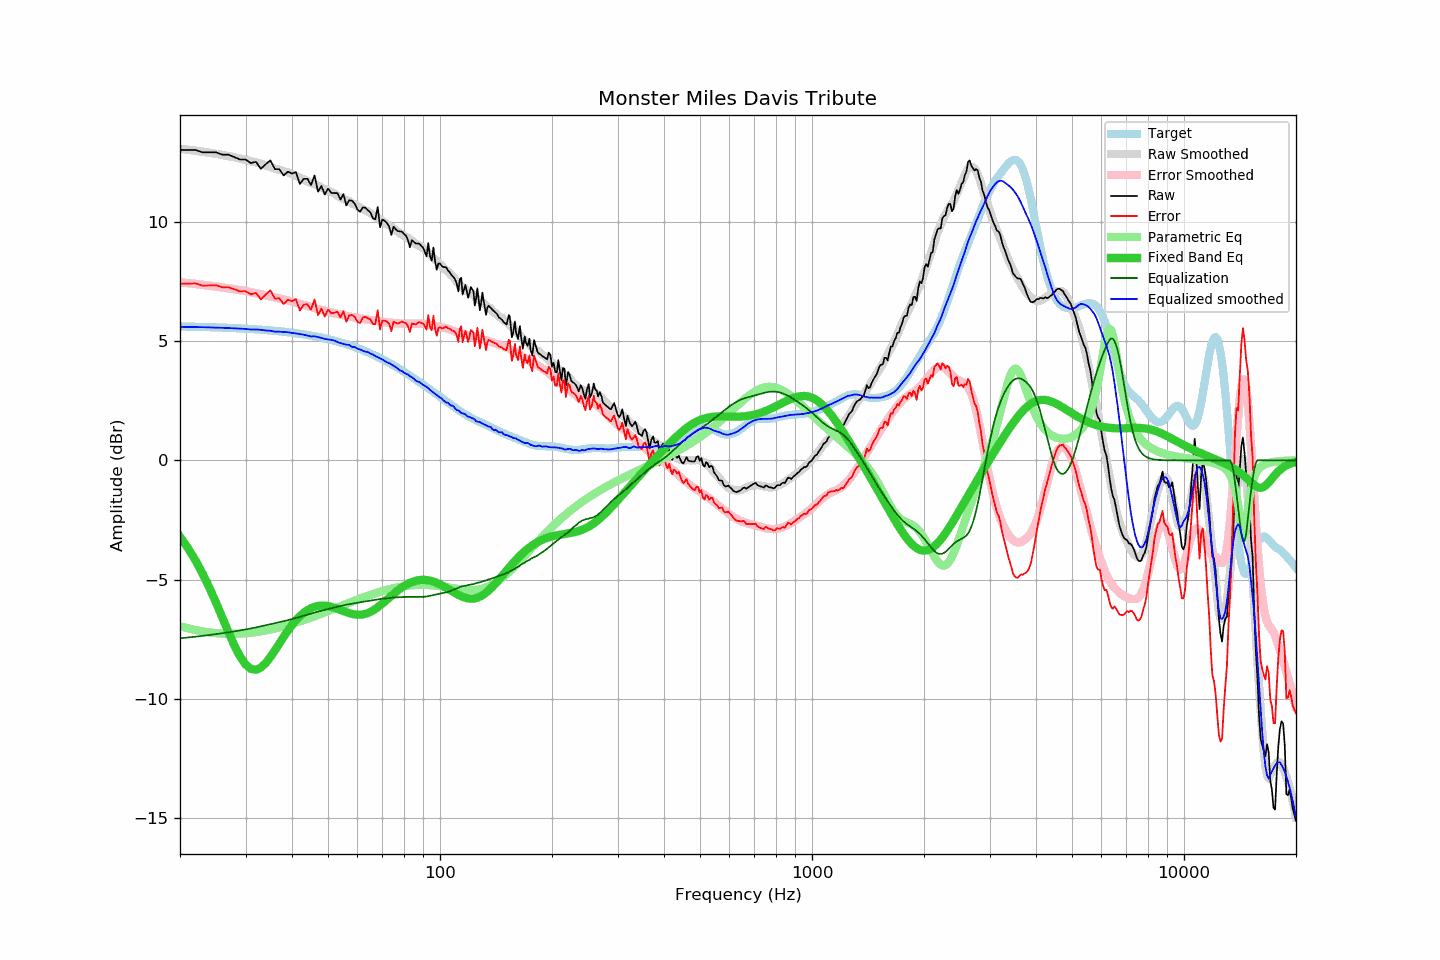

Data behind this chart, as committed beside it:
frequency, raw, error, smoothed, error_smoothed, equalization, parametric_eq, equalized_raw, equalized_smoothed, target
20, 13.01, 7.40, 13.05, 7.46, -7.46, -3.20, 5.55, 5.59, 5.61
21, 13.01, 7.40, 13.01, 7.42, -7.42, -3.67, 5.58, 5.59, 5.60
22, 13.01, 7.41, 12.97, 7.39, -7.39, -4.19, 5.62, 5.58, 5.59
23, 12.91, 7.32, 12.93, 7.35, -7.35, -4.75, 5.55, 5.58, 5.59
24, 12.91, 7.33, 12.89, 7.32, -7.32, -5.34, 5.59, 5.57, 5.58
25, 12.91, 7.34, 12.84, 7.28, -7.28, -5.97, 5.62, 5.56, 5.57
26, 12.81, 7.25, 12.80, 7.24, -7.24, -6.59, 5.56, 5.55, 5.56
27, 12.81, 7.26, 12.75, 7.21, -7.21, -7.20, 5.60, 5.54, 5.55
28, 12.71, 7.17, 12.70, 7.17, -7.17, -7.76, 5.54, 5.53, 5.54
29, 12.61, 7.08, 12.65, 7.13, -7.13, -8.22, 5.48, 5.52, 5.53
30, 12.61, 7.09, 12.59, 7.09, -7.09, -8.55, 5.52, 5.51, 5.52
31, 12.46, 6.95, 12.53, 7.05, -7.05, -8.74, 5.41, 5.48, 5.50
32, 12.51, 7.02, 12.49, 7.00, -7.00, -8.78, 5.50, 5.48, 5.49
33, 12.22, 6.74, 12.42, 6.96, -6.96, -8.69, 5.26, 5.47, 5.47
34, 12.41, 6.95, 12.35, 6.91, -6.91, -8.50, 5.49, 5.44, 5.46
35, 12.57, 7.12, 12.30, 6.87, -6.87, -8.24, 5.70, 5.43, 5.44
36, 12.20, 6.77, 12.21, 6.83, -6.83, -7.96, 5.37, 5.39, 5.43
37, 12.20, 6.79, 12.17, 6.78, -6.78, -7.67, 5.41, 5.39, 5.41
38, 11.94, 6.55, 12.11, 6.74, -6.74, -7.39, 5.20, 5.37, 5.39
39, 12.10, 6.73, 12.07, 6.70, -6.70, -7.14, 5.40, 5.37, 5.37
40, 12.02, 6.67, 11.99, 6.65, -6.65, -6.90, 5.36, 5.34, 5.35
41, 12.08, 6.75, 11.92, 6.61, -6.61, -6.70, 5.47, 5.32, 5.32
42, 11.58, 6.27, 11.85, 6.56, -6.56, -6.53, 5.02, 5.29, 5.30
43, 11.80, 6.52, 11.78, 6.51, -6.51, -6.39, 5.28, 5.26, 5.28
44, 11.80, 6.54, 11.70, 6.47, -6.47, -6.28, 5.33, 5.23, 5.25
45, 11.54, 6.31, 11.61, 6.43, -6.43, -6.20, 5.11, 5.19, 5.23
46, 11.94, 6.74, 11.58, 6.38, -6.38, -6.14, 5.55, 5.20, 5.20
47, 11.26, 6.09, 11.51, 6.34, -6.34, -6.10, 4.92, 5.17, 5.17
48, 11.50, 6.36, 11.43, 6.30, -6.30, -6.09, 5.19, 5.13, 5.14
49, 11.14, 6.03, 11.35, 6.27, -6.27, -6.09, 4.87, 5.09, 5.11
50, 11.39, 6.31, 11.30, 6.23, -6.23, -6.11, 5.15, 5.07, 5.08
51, 11.21, 6.16, 11.24, 6.20, -6.20, -6.14, 5.01, 5.05, 5.05
52, 11.20, 6.18, 11.18, 6.16, -6.16, -6.18, 5.03, 5.02, 5.01
53, 11.20, 6.22, 11.09, 6.13, -6.13, -6.22, 5.06, 4.95, 4.98
54, 10.93, 5.99, 11.01, 6.10, -6.10, -6.27, 4.82, 4.91, 4.94
55, 11.16, 6.25, 10.95, 6.08, -6.08, -6.32, 5.08, 4.88, 4.90
56, 10.68, 5.81, 10.89, 6.05, -6.05, -6.36, 4.63, 4.84, 4.87
57, 10.90, 6.07, 10.86, 6.03, -6.03, -6.40, 4.87, 4.84, 4.83
58, 10.88, 6.09, 10.76, 6.01, -6.01, -6.44, 4.87, 4.75, 4.79
59, 10.76, 6.01, 10.73, 5.99, -5.99, -6.46, 4.77, 4.75, 4.74
60, 10.51, 5.80, 10.65, 5.97, -5.97, -6.47, 4.54, 4.68, 4.70
61, 10.42, 5.76, 10.59, 5.95, -5.95, -6.47, 4.47, 4.64, 4.66
62, 10.60, 5.98, 10.52, 5.93, -5.93, -6.46, 4.67, 4.59, 4.62
63, 10.59, 6.02, 10.47, 5.91, -5.91, -6.43, 4.67, 4.55, 4.57
64, 10.48, 5.95, 10.43, 5.89, -5.89, -6.40, 4.58, 4.54, 4.53
65, 10.39, 5.91, 10.35, 5.88, -5.88, -6.35, 4.51, 4.47, 4.48
66, 10.15, 5.71, 10.30, 5.86, -5.86, -6.29, 4.28, 4.43, 4.43
67, 10.10, 5.71, 10.21, 5.85, -5.85, -6.23, 4.25, 4.37, 4.38
68, 10.62, 6.28, 10.15, 5.83, -5.83, -6.16, 4.79, 4.32, 4.34
69, 9.77, 5.48, 10.09, 5.81, -5.81, -6.08, 3.95, 4.27, 4.29
70, 10.09, 5.85, 10.03, 5.80, -5.80, -6.00, 4.28, 4.23, 4.24
71, 10.04, 5.85, 9.96, 5.79, -5.79, -5.92, 4.24, 4.17, 4.19
72, 9.95, 5.81, 9.89, 5.78, -5.78, -5.84, 4.16, 4.11, 4.13
73, 9.80, 5.71, 9.85, 5.77, -5.77, -5.75, 4.02, 4.07, 4.08
74, 9.45, 5.41, 9.78, 5.76, -5.76, -5.67, 3.69, 4.02, 4.03
75, 9.79, 5.81, 9.72, 5.75, -5.75, -5.60, 4.03, 3.96, 3.98
76, 9.69, 5.76, 9.66, 5.75, -5.75, -5.52, 3.94, 3.91, 3.93
77, 9.61, 5.73, 9.58, 5.74, -5.74, -5.45, 3.87, 3.84, 3.87
78, 9.59, 5.77, 9.50, 5.73, -5.73, -5.39, 3.85, 3.77, 3.82
79, 9.59, 5.82, 9.47, 5.73, -5.73, -5.32, 3.86, 3.75, 3.77
... 553 more rows
